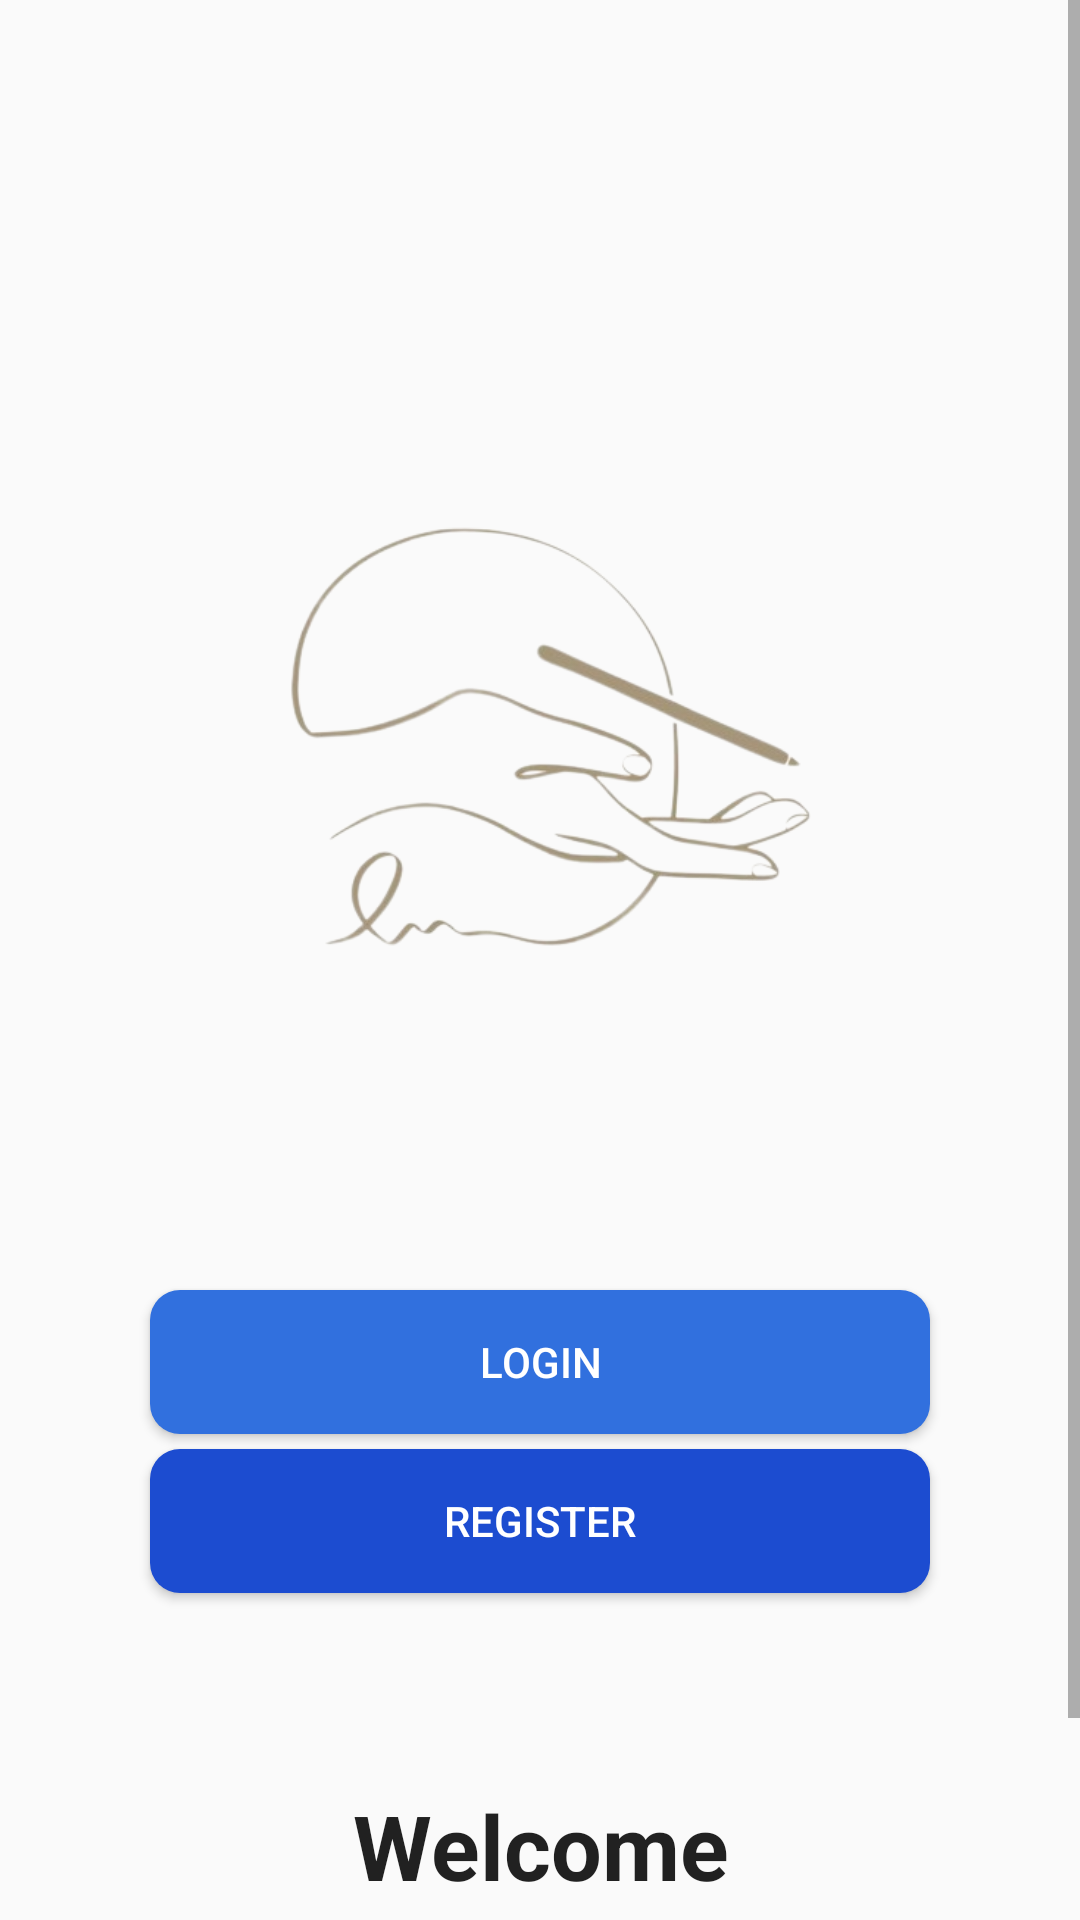

Reconstruct the res/layout file that produces this screen, plus the resources it refers to.
<!-- AndroidManifest.xml: activity theme Theme.AppCompat.DayNight.NoActionBar -->
<!-- res/layout/activity_main.xml -->
<?xml version="1.0" encoding="utf-8"?>
<ScrollView xmlns:android="http://schemas.android.com/apk/res/android"
    xmlns:app="http://schemas.android.com/apk/res-auto"
    xmlns:tools="http://schemas.android.com/tools"
    android:id="@+id/main"
    android:layout_width="match_parent"
    android:layout_height="match_parent"
    tools:context=".MainActivity">



    <RelativeLayout
        android:layout_width="match_parent"
        android:layout_height="wrap_content"
        android:layout_margin="15dp"
        android:padding="15dp">


        <ImageView
            android:layout_width="wrap_content"
            android:layout_height="wrap_content"
            android:id="@+id/imageView_logo"
            android:layout_marginTop="30dp"
            app:srcCompat="@drawable/mobelitelogo"
            android:maxWidth="200dp"
            android:adjustViewBounds="true"
            android:layout_centerHorizontal="true" />
        <ImageView
            android:layout_width="200dp"
            android:layout_height="400dp"
            android:id="@+id/imageView_middle"
            android:layout_below="@id/imageView_logo"
            android:layout_centerHorizontal="true"
            android:src="@drawable/im223"
            >

        </ImageView>


        <Button
            android:layout_height="wrap_content"
            android:layout_width="match_parent"
            android:id="@+id/button_login"
            android:text="Login"
            android:layout_marginTop="400dp"
            android:layout_marginLeft="20dp"
            android:layout_marginRight="20dp"
            android:background="@drawable/corner_button_login"
            android:textColor="@color/white"
            android:layout_centerHorizontal="true" />

        <Button
            android:layout_height="wrap_content"
            android:layout_width="match_parent"
            android:id="@+id/button_register"
            android:text="Register"
            android:layout_below="@id/button_login"
            android:layout_marginLeft="20dp"
            android:layout_marginRight="20dp"
            android:textColor="@color/white"
            android:background="@drawable/corner_button_register"
            android:layout_marginTop="5dp"
            android:layout_centerHorizontal="true"/>


        <RelativeLayout
            android:layout_width="match_parent"
            android:layout_height="wrap_content"
            android:layout_margin="15dp"
            android:padding="50dp">
            <TextView
                android:layout_width="match_parent"
                android:layout_height="wrap_content"
                android:id="@+id/textView_main_head"
                android:layout_marginTop="500dp"
                android:text="Welcome"
                android:textSize="30dp"
                android:textStyle="bold"
                android:textAlignment="center"
                android:textAppearance="@style/TextAppearance.AppCompat.Headline"/>

        </RelativeLayout>

    </RelativeLayout>

</ScrollView>
<!-- resources referenced by this layout -->
<resources>
  <color name="white">#FFFFFFFF</color>
  <!-- drawable corner_button_login (drawable) -->
  <?xml version="1.0" encoding="utf-8"?>
  <shape xmlns:android="http://schemas.android.com/apk/res/android" android:shape="rectangle">
      <corners android:radius="10dp"/> 
      <solid android:color="@color/blue6"/> 
  
  </shape>
  <!-- drawable corner_button_register (drawable) -->
  <?xml version="1.0" encoding="utf-8"?>
  <shape xmlns:android="http://schemas.android.com/apk/res/android" android:shape="rectangle">
      <corners android:radius="10dp"/> 
      <solid android:color="@color/blue9"/> 
  </shape>
  <!-- drawable im223: png bitmap (drawable, 56724 bytes) -->
  <!-- drawable mobelitelogo: png bitmap (drawable, 1515 bytes) -->
  <color name="blue6">#3170DE</color>
  <color name="blue9">#1c4cd0</color>
</resources>
